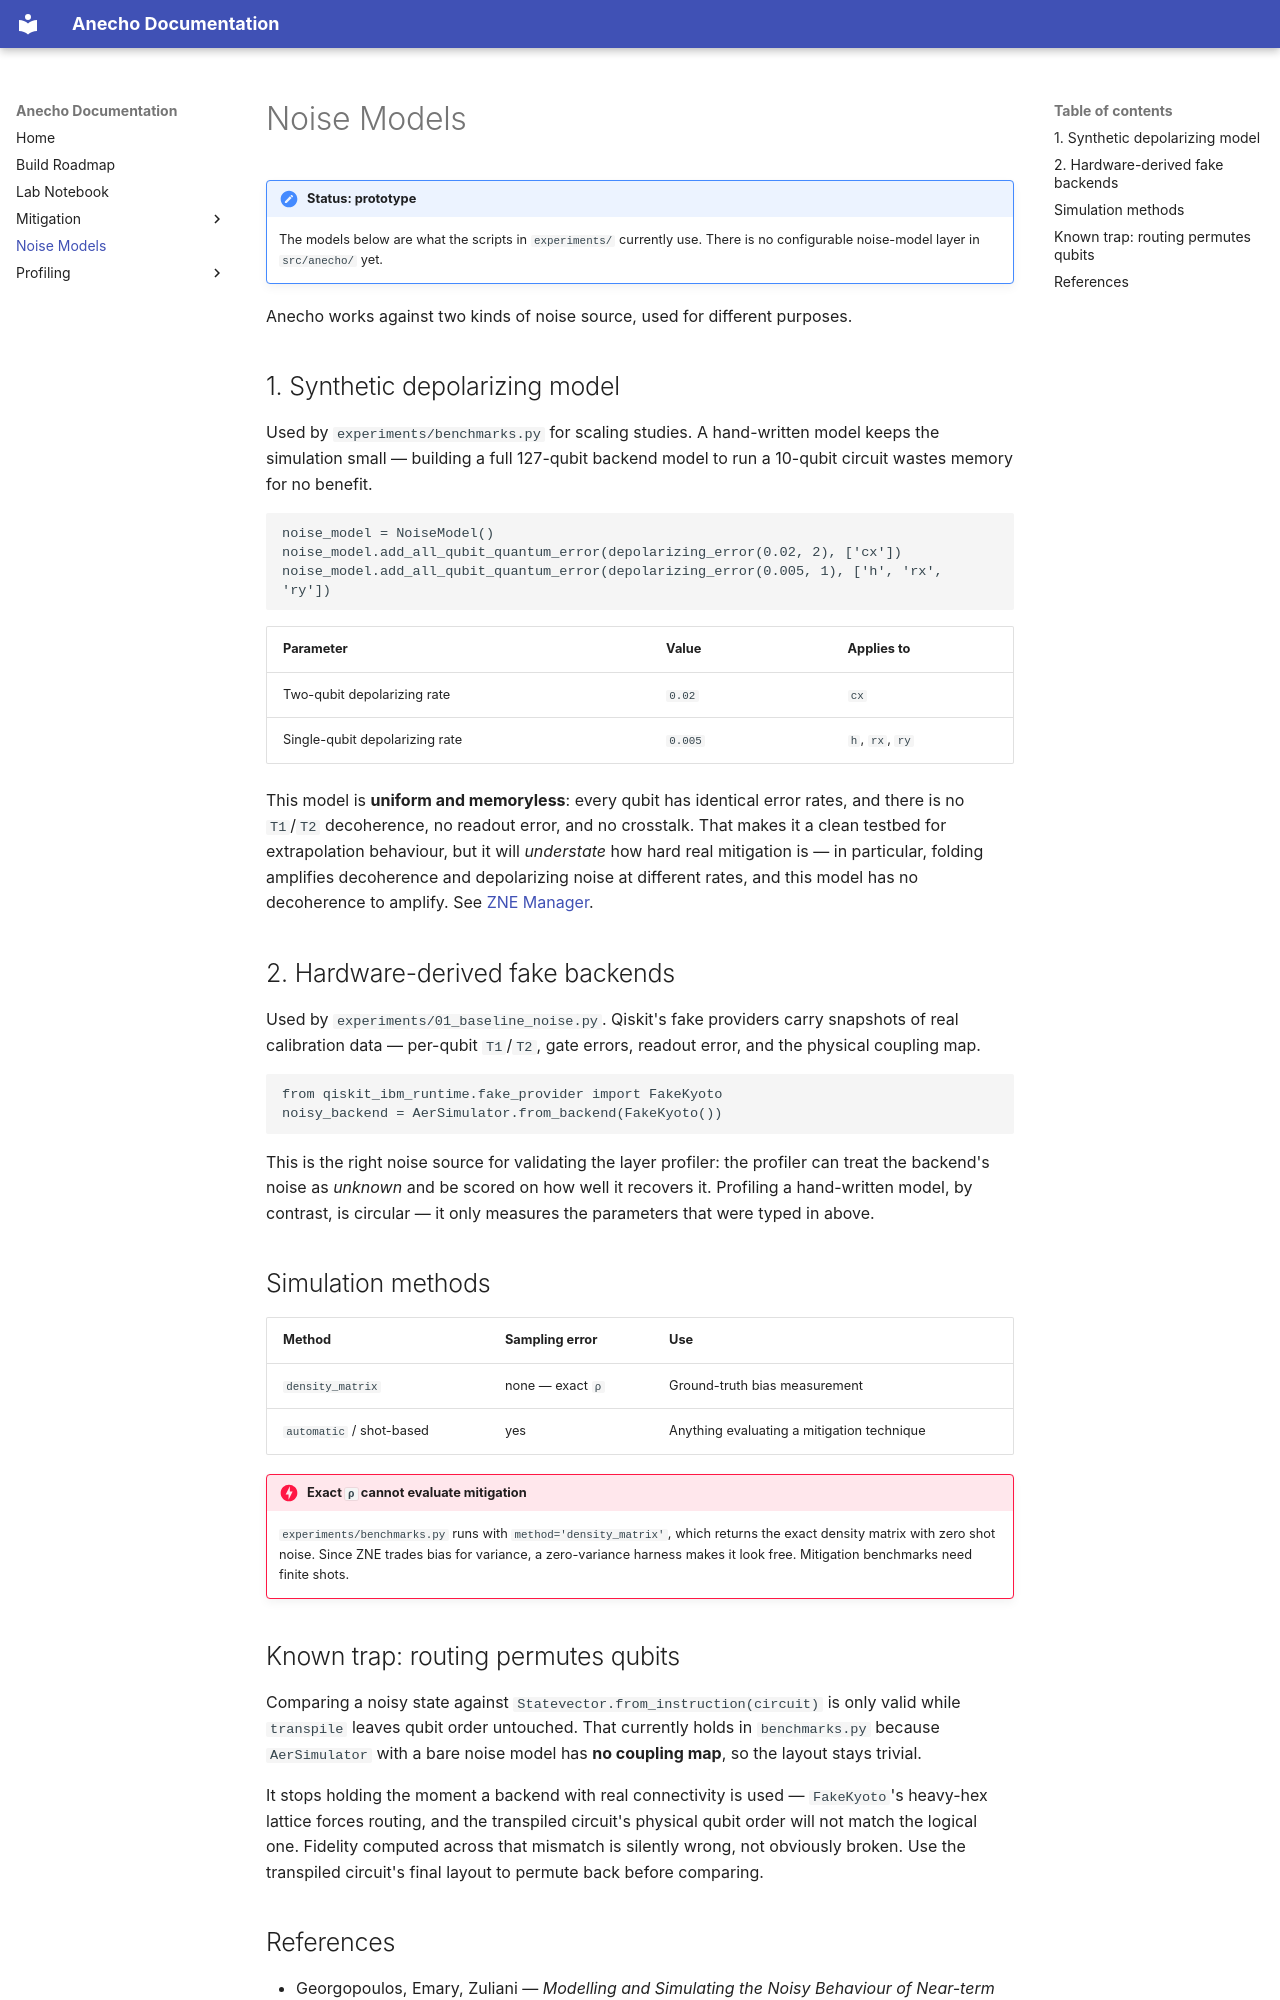

repository: CosmicLM/anecho · page: references/noise/index.html · generator: mkdocs

# Noise Models

!!! note "Status: prototype"
    The models below are what the scripts in `experiments/` currently use.
    There is no configurable noise-model layer in `src/anecho/` yet.

Anecho works against two kinds of noise source, used for different purposes.

## 1. Synthetic depolarizing model

Used by `experiments/benchmarks.py` for scaling studies. A hand-written model
keeps the simulation small — building a full 127-qubit backend model to run a
10-qubit circuit wastes memory for no benefit.

```python
noise_model = NoiseModel()
noise_model.add_all_qubit_quantum_error(depolarizing_error(0.02, 2), ['cx'])
noise_model.add_all_qubit_quantum_error(depolarizing_error(0.005, 1), ['h', 'rx', 'ry'])
```

| Parameter | Value | Applies to |
| --- | --- | --- |
| Two-qubit depolarizing rate | `0.02` | `cx` |
| Single-qubit depolarizing rate | `0.005` | `h`, `rx`, `ry` |

This model is **uniform and memoryless**: every qubit has identical error rates,
and there is no `T1`/`T2` decoherence, no readout error, and no crosstalk.
That makes it a clean testbed for extrapolation behaviour, but it will
*understate* how hard real mitigation is — in particular, folding amplifies
decoherence and depolarizing noise at different rates, and this model has no
decoherence to amplify. See [ZNE Manager](zne.md).

## 2. Hardware-derived fake backends

Used by `experiments/01_baseline_noise.py`. Qiskit's fake providers carry
snapshots of real calibration data — per-qubit `T1`/`T2`, gate errors, readout
error, and the physical coupling map.

```python
from qiskit_ibm_runtime.fake_provider import FakeKyoto
noisy_backend = AerSimulator.from_backend(FakeKyoto())
```

This is the right noise source for validating the layer profiler: the profiler
can treat the backend's noise as *unknown* and be scored on how well it
recovers it. Profiling a hand-written model, by contrast, is circular — it only
measures the parameters that were typed in above.

## Simulation methods

| Method | Sampling error | Use |
| --- | --- | --- |
| `density_matrix` | none — exact `ρ` | Ground-truth bias measurement |
| `automatic` / shot-based | yes | Anything evaluating a mitigation technique |

!!! danger "Exact `ρ` cannot evaluate mitigation"
    `experiments/benchmarks.py` runs with `method='density_matrix'`, which
    returns the exact density matrix with zero shot noise. Since ZNE trades bias
    for variance, a zero-variance harness makes it look free. Mitigation
    benchmarks need finite shots.

## Known trap: routing permutes qubits

Comparing a noisy state against `Statevector.from_instruction(circuit)` is only
valid while `transpile` leaves qubit order untouched. That currently holds in
`benchmarks.py` because `AerSimulator` with a bare noise model has **no coupling
map**, so the layout stays trivial.

It stops holding the moment a backend with real connectivity is used —
`FakeKyoto`'s heavy-hex lattice forces routing, and the transpiled circuit's
physical qubit order will not match the logical one. Fidelity computed across
that mismatch is silently wrong, not obviously broken. Use the transpiled
circuit's final layout to permute back before comparing.
